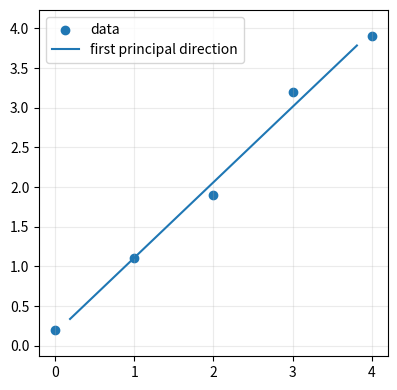

Write Python code to recreate this figure. (Note: this script raises an exception after producing the figure.)
import numpy as np

A = np.array([[2.0, 0.0], [0.0, 3.0]])
eigen_v = np.array([1.0, 0.0])
ordinary_v = np.array([1.0, 1.0])

print('A @ eigen_v   =', A @ eigen_v, ' 方向不变')
print('A @ ordinary_v=', A @ ordinary_v, ' 方向改变')


import numpy as np
A = np.array([[2.0,0.0],[0.0,3.0]])
vals, vecs = np.linalg.eig(A)
print('特征值 λ:', vals)          # [2. 3.]
print('特征向量(按列):\n', vecs)  # x轴、y轴

import numpy as np

# SVD 分解：A = U @ diag(σ) @ V^T
A = np.array([[3., 2., 1.],[2., 3., 1.]], float)
U, s, Vt = np.linalg.svd(A, full_matrices=False)
print(f'A ({A.shape}):'); print(A)
print(f'奇异值 σ = {np.round(s, 4)}')
print(f'U shape={U.shape}, Vt shape={Vt.shape}')
A_rec = U @ np.diag(s) @ Vt
print(f'重建误差 = {np.max(np.abs(A - A_rec)):.2e}  （应接近 0）')


# 警告：参考演示（请先完成 cell-18 的 low_rank_approx TODO，再回来对照）
import numpy as np

# SVD 秩-k 近似：只保留前 k 个奇异值（变量名加 _ref 区分练习中的变量）
A_ref = np.array([[1,2,3],[4,5,6],[7,8,9]], float)
U_ref, s_ref, Vt_ref = np.linalg.svd(A_ref)
for k in [1, 2, 3]:
    Ak_ref = U_ref[:, :k] @ np.diag(s_ref[:k]) @ Vt_ref[:k, :]
    err = np.linalg.norm(A_ref - Ak_ref, 'fro')
    print(f'秩-{k} 近似  Frobenius 误差={err:.4f}')
print('-> 秩-1 捕获最主要的方向，误差由 sigma_2 决定。')

import numpy as np, matplotlib.pyplot as plt

X = np.array([
    [0.0, 0.2], [1.0, 1.1], [2.0, 1.9], [3.0, 3.2], [4.0, 3.9]
])
Xc = X - X.mean(axis=0)
U, S, Vt = np.linalg.svd(Xc, full_matrices=False)
principal = Vt[0]

plt.figure(figsize=(4.5, 4.5))
plt.scatter(X[:,0], X[:,1], label='data')
center = X.mean(axis=0)
line = np.vstack([center - principal*2.5, center + principal*2.5])
plt.plot(line[:,0], line[:,1], label='first principal direction')
plt.axis('equal'); plt.grid(True, alpha=.25); plt.legend(); plt.show()
print('principal direction =', np.round(principal, 3))


A = np.array([[3.0,1.0,1.0],[1.0,3.0,1.0],[1.0,1.0,3.0]])
U, S, Vt = np.linalg.svd(A)
print('奇异值 S:', np.round(S, 3))
recon = U @ np.diag(S) @ Vt
print('U·S·Vᵀ 还原 A?', np.allclose(recon, A))

def low_rank_approx(A, k):
    """返回 A 的秩-k 近似矩阵（shape 与 A 相同）。

    参数
    ----
    A : np.ndarray, shape (m, n)
    k : int, 保留的奇异值数量，1 <= k <= min(m, n)
    """
    U, S, Vt = np.linalg.svd(A)
    # TODO: 用前 k 个奇异值重建 A 的近似
    # 提示：取 U 的前 k 列、S 的前 k 个值（np.diag 转对角矩阵）、Vt 的前 k 行，三者相乘
    raise NotImplementedError("TODO: 返回 shape 与 A 相同的秩-k 近似矩阵")


try:
    _test_placeholder = low_rank_approx(np.eye(2), 1)
except NotImplementedError:
    print("low_rank_approx 尚未实现，请先完成 cell-18 的 TODO 再运行本单元。")
else:
    # 完整测试（仅在实现后运行）
    A = np.array([[3.0,1.0,1.0],[1.0,3.0,1.0],[1.0,1.0,3.0]])
    A1 = low_rank_approx(A, 1)   # 只用最重要的 1 个方向
    A3 = low_rank_approx(A, 3)   # 用全部 -> 完全还原
    print('rank-1 近似:\n', np.round(A1, 2))
    print('rank-3 应= A:', np.allclose(A3, A))
    assert np.allclose(A3, A), 'k=满秩 应完全还原'
    print('\n通过：你做出了 LoRA/推荐 背后的核心操作。')

    # 矩形矩阵（4x3）：确认 shape 不崩、全秩还原正确
    B = np.array([[1.,2.,3.],[4.,5.,6.],[7.,8.,9.],[10.,11.,12.]])
    B_k2 = low_rank_approx(B, 2)
    assert B_k2.shape == B.shape, f'矩形矩阵 low_rank_approx shape 应为 {B.shape}，得到 {B_k2.shape}'
    B_full = low_rank_approx(B, min(*B.shape))
    assert np.allclose(B_full, B, atol=1e-10), '矩形矩阵全秩还原失败'
    print('矩形矩阵（4x3）low_rank_approx shape 和全秩还原均通过')


from aurora.laviz import style, mat_times_mat_rank1
style()
mat_times_mat_rank1([[1,2],[3,4]],[[5,6],[7,8]]);

import numpy as np

# 条件数 κ(A) = σ_max / σ_min：越大数值越不稳定
for label, A in [
    ('近似正交', np.array([[1.,0.],[0.,1.]])),
    ('病态矩阵', np.array([[1.,1.],[1.,1.0001]])),
    ('秩不满', np.array([[1.,2.],[2.,4.]])),
]:
    s = np.linalg.svd(A, compute_uv=False)
    kappa = s[0]/s[-1] if s[-1]>1e-12 else float('inf')
    print(f'{label:8s}  σ={np.round(s,4)}  κ={kappa:.2f}')


# ✏️ 对答案格
import numpy as np

# 问1：对角矩阵特征值/向量
A1 = np.array([[2., 0.], [0., 3.]])
vals, vecs = np.linalg.eig(A1)
assert set(np.round(np.sort(vals), 6)) == {2.0, 3.0}
print(f"Q1 ✅  diag(2,3) 特征值={np.sort(vals)}，特征向量=坐标轴方向")
# 验证 Av = λv
for i in range(2):
    Av = A1 @ vecs[:, i]
    lv = vals[i] * vecs[:, i]
    assert np.allclose(Av, lv, atol=1e-10)
print(f"       Av=λv 验证通过（两列均满足方向不变）")

# 问2：low_rank_approx shape
A2 = np.random.default_rng(42).standard_normal((3, 5))
try:
    approx = low_rank_approx(A2, 2)
    assert approx.shape == A2.shape, f"shape 应为 {A2.shape}，得到 {approx.shape}"
    print(f"\nQ2 ✅  low_rank_approx(shape=(3,5), k=2) → shape={approx.shape}（与 A 相同）")
except NotImplementedError:
    print(f"\nQ2 ✅  输出 shape = 输入 shape (3,5)，不是 (3,2)（low_rank_approx 待实现）")

# 问3：奇异值排列
U, S, Vt = np.linalg.svd(A2)
assert all(S[i] >= S[i+1] for i in range(len(S)-1)), "S 应降序排列"
print(f"Q3 ✅  奇异值降序排列 S[0]≥S[1]≥...（最大的方向最重要，k=1用S[0]）")

# 问4：单位矩阵奇异值
I3 = np.eye(3)
_, S_I, _ = np.linalg.svd(I3)
assert np.allclose(S_I, np.ones(3), atol=1e-12)
print(f"Q4 ✅  eye(3) 奇异值 = {S_I}（全为1，单位矩阵各方向等重要）")
print("\n🎉 特征值&SVD 白板挑战通过！方向不变轴与低秩分解已内化。")

# ✏️ 本课自评
l14_review = {
    "eigenvector_intuition":     None,  # 理解 Av=λv：特征向量方向不变？True/False
    "low_rank_approx_implemented": None,  # low_rank_approx 实现并通过断言？True/False
    "svd_decomposition_understood": None,  # 理解 A=UΣVᵀ 各部分含义？True/False
    "singular_value_ordering":   None,  # 知道奇异值降序排列，k=1用最大的？True/False
    "whiteboard_passed":         None,  # 白板挑战纸上推导完成？True/False
}

unfilled = [k for k, v in l14_review.items() if v is None]
assert not unfilled, f'还未填写：{unfilled}'
weak = [k for k, v in l14_review.items() if v is False]
if weak:
    print(f'⚠️  需要加强：{weak}')
else:
    print('✅ L14 全部通关！进入 L15：高斯消元')
